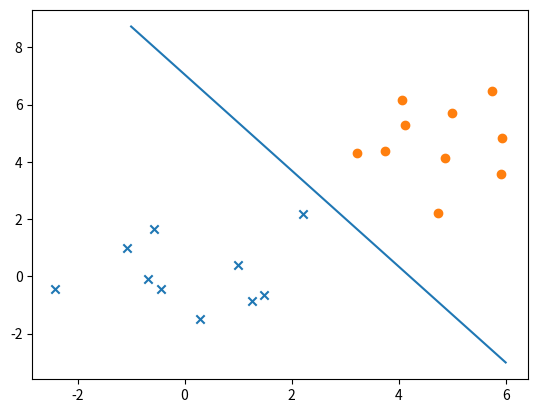

Source code (Python):
import numpy as np
import matplotlib.pyplot as plt

rng = np.random.RandomState(123)

d = 2
N = 10
mean = 5

#randn: 標準正規分布に従い乱数を生成する　平均0, 分散1

x1 = rng.randn(N, d) + np.array([0.0])
x2 = rng.randn(N, d) + np.array([mean, mean])
x = np.concatenate((x1, x2), axis=0) #x1, x2を縦方向(0軸方向)に連結

w = np.zeros(d)
b = 0

def step(x):
    return x > 0

def y(x):
    return step(np.dot(w, x) + b)

def t(i): #正解ラベル
    if i<N:
        return 0
    else:
        return 1

while True:
    classified = True
    for i in range(N*2):
        delta_w = (t(i) - y(x[i])) * x[i]
        delta_b = (t(i) - y(x[i]))
        w += delta_w
        b += delta_b
        classified *= all(delta_w==0) * (delta_b==0)
    print("w:", w, " b:", b)
    if classified:
        break

plt.scatter([x[0] for x in x1], [x[1] for x in x1], marker="x")
plt.scatter([x[0] for x in x2], [x[1] for x in x2], marker="o")
line_x = np.linspace(-1, 6, 100)
line_y = -line_x * w[0]/w[1] -b/w[1]
plt.plot(line_x, line_y)
plt.show()

print(w)